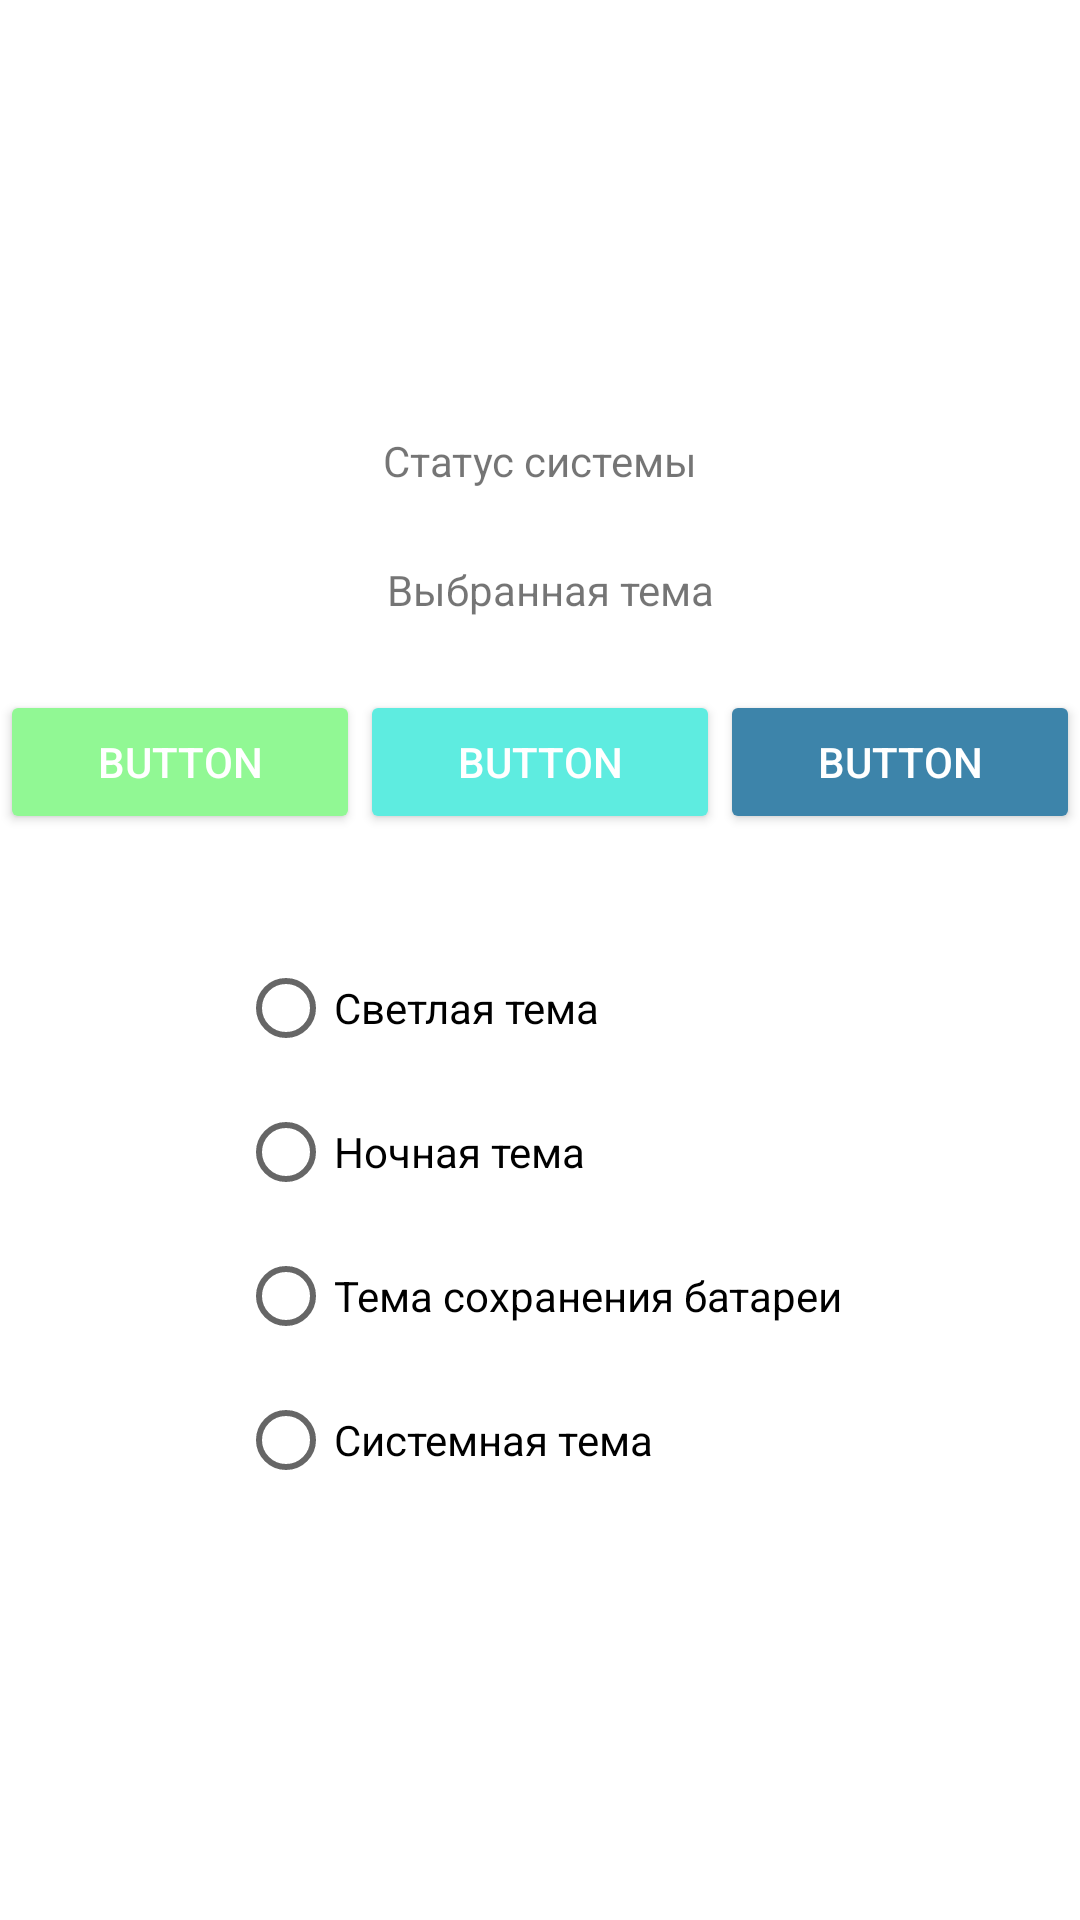

Layout XML and referenced resources for this Android screen:
<!-- AndroidManifest.xml: application theme Theme.DarkLightApp -->
<!-- res/layout/activity_2.xml -->
<?xml version="1.0" encoding="utf-8"?>
<androidx.constraintlayout.widget.ConstraintLayout xmlns:android="http://schemas.android.com/apk/res/android"
    xmlns:app="http://schemas.android.com/apk/res-auto"
    xmlns:tools="http://schemas.android.com/tools"
    android:layout_width="match_parent"
    android:layout_height="match_parent"
    tools:context=".MainActivity">

    <TextView
        android:id="@+id/statusThemeTextView"
        android:layout_width="wrap_content"
        android:layout_height="wrap_content"
        android:layout_marginTop="24dp"
        android:text="Выбранная тема"
        app:layout_constraintHorizontal_bias="0.514"
        app:layout_constraintLeft_toLeftOf="parent"
        app:layout_constraintRight_toRightOf="parent"
        app:layout_constraintTop_toBottomOf="@+id/systemStatusThemeTextView" />

    <LinearLayout
        android:id="@+id/linearLayout"
        android:layout_width="0dp"
        android:layout_height="wrap_content"
        android:layout_marginTop="24dp"
        android:orientation="horizontal"
        app:layout_constraintEnd_toEndOf="parent"
        app:layout_constraintStart_toStartOf="parent"
        app:layout_constraintTop_toBottomOf="@+id/statusThemeTextView">

        <Button
            android:id="@+id/button2"
            style="@style/Button1Style"
            android:layout_width="wrap_content"
            android:layout_height="wrap_content"
            android:layout_weight="1"
            android:text="Button"
            app:rippleColor="#7E1515" />

        <Button
            android:id="@+id/button3"
            style="@style/Button2Style"
            android:layout_width="wrap_content"
            android:layout_height="wrap_content"
            android:layout_weight="1"
            android:text="Button" />

        <Button
            android:id="@+id/button4"
            style="@style/Button3Style"
            android:layout_width="wrap_content"
            android:layout_height="wrap_content"
            android:layout_weight="1"
            android:text="Button" />
    </LinearLayout>

    <RadioGroup
        android:id="@+id/themeSwitherRadioGroup"
        android:layout_width="wrap_content"
        android:layout_height="wrap_content"
        app:layout_constraintBottom_toBottomOf="parent"
        app:layout_constraintEnd_toEndOf="parent"
        app:layout_constraintStart_toStartOf="parent"
        app:layout_constraintTop_toBottomOf="@+id/linearLayout"
        app:layout_constraintVertical_bias="0.19999999">

        <RadioButton
            android:id="@+id/lightThemeRadioButton"
            android:layout_width="match_parent"
            android:layout_height="wrap_content"
            android:text="Светлая тема" />

        <RadioButton
            android:id="@+id/darkThemeRadioButton"
            android:layout_width="match_parent"
            android:layout_height="wrap_content"
            android:text="Ночная тема" />

        <RadioButton
            android:id="@+id/saveBatteryThemeRadioButton"
            android:layout_width="match_parent"
            android:layout_height="wrap_content"
            android:text="Тема сохранения батареи" />

        <RadioButton
            android:id="@+id/systemThemeRadioButton"
            android:layout_width="match_parent"
            android:layout_height="wrap_content"
            android:text="Системная тема" />
    </RadioGroup>

    <TextView
        android:id="@+id/systemStatusThemeTextView"
        android:layout_width="wrap_content"
        android:layout_height="wrap_content"
        android:layout_marginTop="144dp"
        android:text="Статус системы"
        app:layout_constraintEnd_toEndOf="parent"
        app:layout_constraintStart_toStartOf="parent"
        app:layout_constraintTop_toTopOf="parent" />

</androidx.constraintlayout.widget.ConstraintLayout>
<!-- resources referenced by this layout -->
<resources>
  <style name="Button1Style" parent="TextAppearance.AppCompat.Widget.Button.Colored">
          <item name="backgroundTint">@color/lightColor1</item>
      </style>
  <style name="Button2Style" parent="TextAppearance.AppCompat.Widget.Button.Colored">
          <item name="backgroundTint">@color/lightColor2</item>
      </style>
  <style name="Button3Style" parent="TextAppearance.AppCompat.Widget.Button.Colored">
          <item name="backgroundTint">@color/lightColor3</item>
      </style>
  <style name="Theme.DarkLightApp" parent="Theme.MaterialComponents.DayNight.DarkActionBar">
          
          <item name="colorPrimary">@color/purple_500</item>
          <item name="colorPrimaryVariant">@color/purple_700</item>
          <item name="colorOnPrimary">@color/white</item>
          
          <item name="colorSecondary">@color/teal_200</item>
          <item name="colorSecondaryVariant">@color/teal_700</item>
          <item name="colorOnSecondary">@color/black</item>
          
          <item name="android:statusBarColor" tools:targetApi="l">?attr/colorPrimaryVariant</item>
          
      </style>
  <color name="lightColor1">#91F894</color>
  <color name="lightColor2">#5EECE0</color>
  <color name="lightColor3">#3D84AA</color>
  <color name="purple_500">#FF6200EE</color>
  <color name="purple_700">#FF3700B3</color>
  <color name="white">#FFFFFFFF</color>
  <color name="teal_200">#FF03DAC5</color>
  <color name="teal_700">#FF018786</color>
  <color name="black">#FF000000</color>
</resources>
